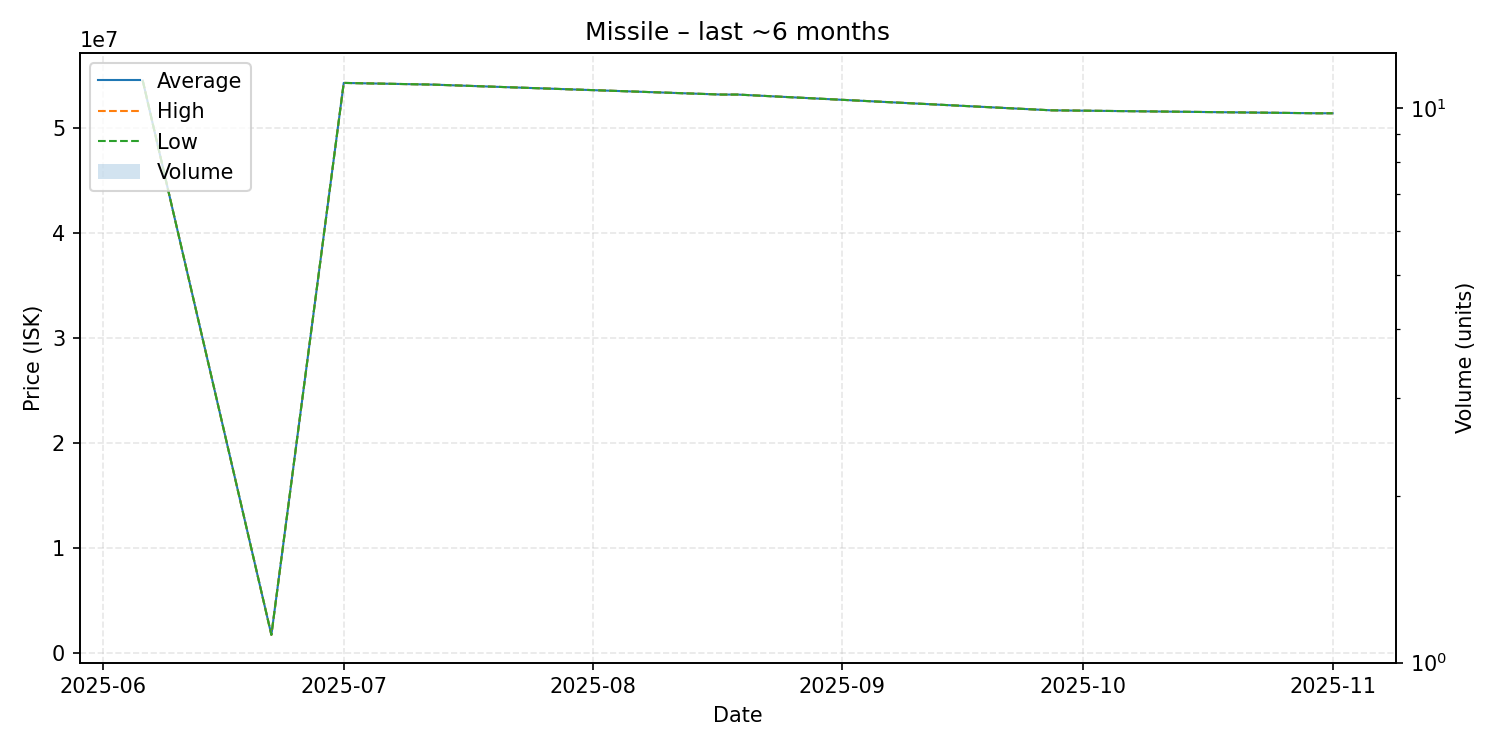

The file beside this chart, header and first rows:
date, average, highest, lowest, order_count, volume
2025-06-06, 54540000, 54540000, 54540000, 1, 1
2025-06-22, 1757000, 1757000, 1757000, 1, 1
2025-07-01, 54330000, 54330000, 54330000, 1, 1
2025-07-12, 54170000, 54170000, 54170000, 1, 1
2025-08-17, 53220000, 53220000, 53220000, 1, 1
2025-08-19, 53220000, 53220000, 53220000, 1, 1
2025-09-27, 51720000, 51720000, 51720000, 1, 1
2025-10-30, 51440000, 51440000, 51440000, 1, 1
2025-11-01, 51440000, 51440000, 51440000, 1, 1
